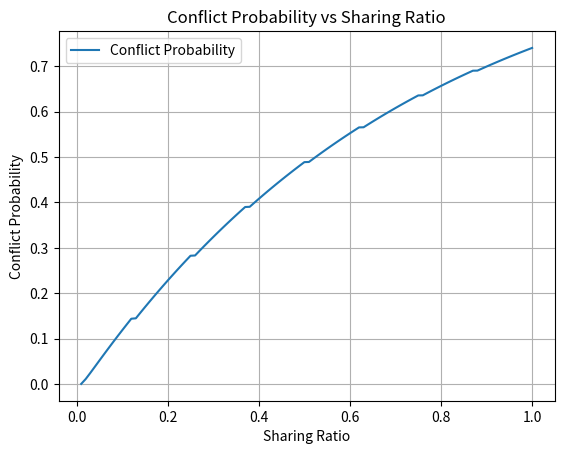

Source code (Python):
import numpy as np
import matplotlib.pyplot as plt

# 定义函数计算冲突概率
def conflict_probability(sharing_ratio, Ng, Na):
    product = 1.0
    Ng_sharing = Ng * sharing_ratio
    Na_sharing = Na * sharing_ratio
    for i in range(int(Na_sharing)):
        product *= (Ng_sharing - i) / Ng_sharing
    return 1 - product

# 定义固定的线程数（Na）和地址数（Ng）
Ng = 13653  # 地址数
Na = 24*8   # App线程数

# 定义 sharing ratio 的范围
sharing_ratios = np.linspace(0.01, 1, 100)

# 计算冲突概率
conflict_probs = [conflict_probability(ratio, Ng, Na) for ratio in sharing_ratios]

# 作图
plt.plot(sharing_ratios, conflict_probs, label="Conflict Probability")
plt.xlabel('Sharing Ratio')
plt.ylabel('Conflict Probability')
plt.title('Conflict Probability vs Sharing Ratio')
plt.grid(True)
plt.legend()
plt.show()
